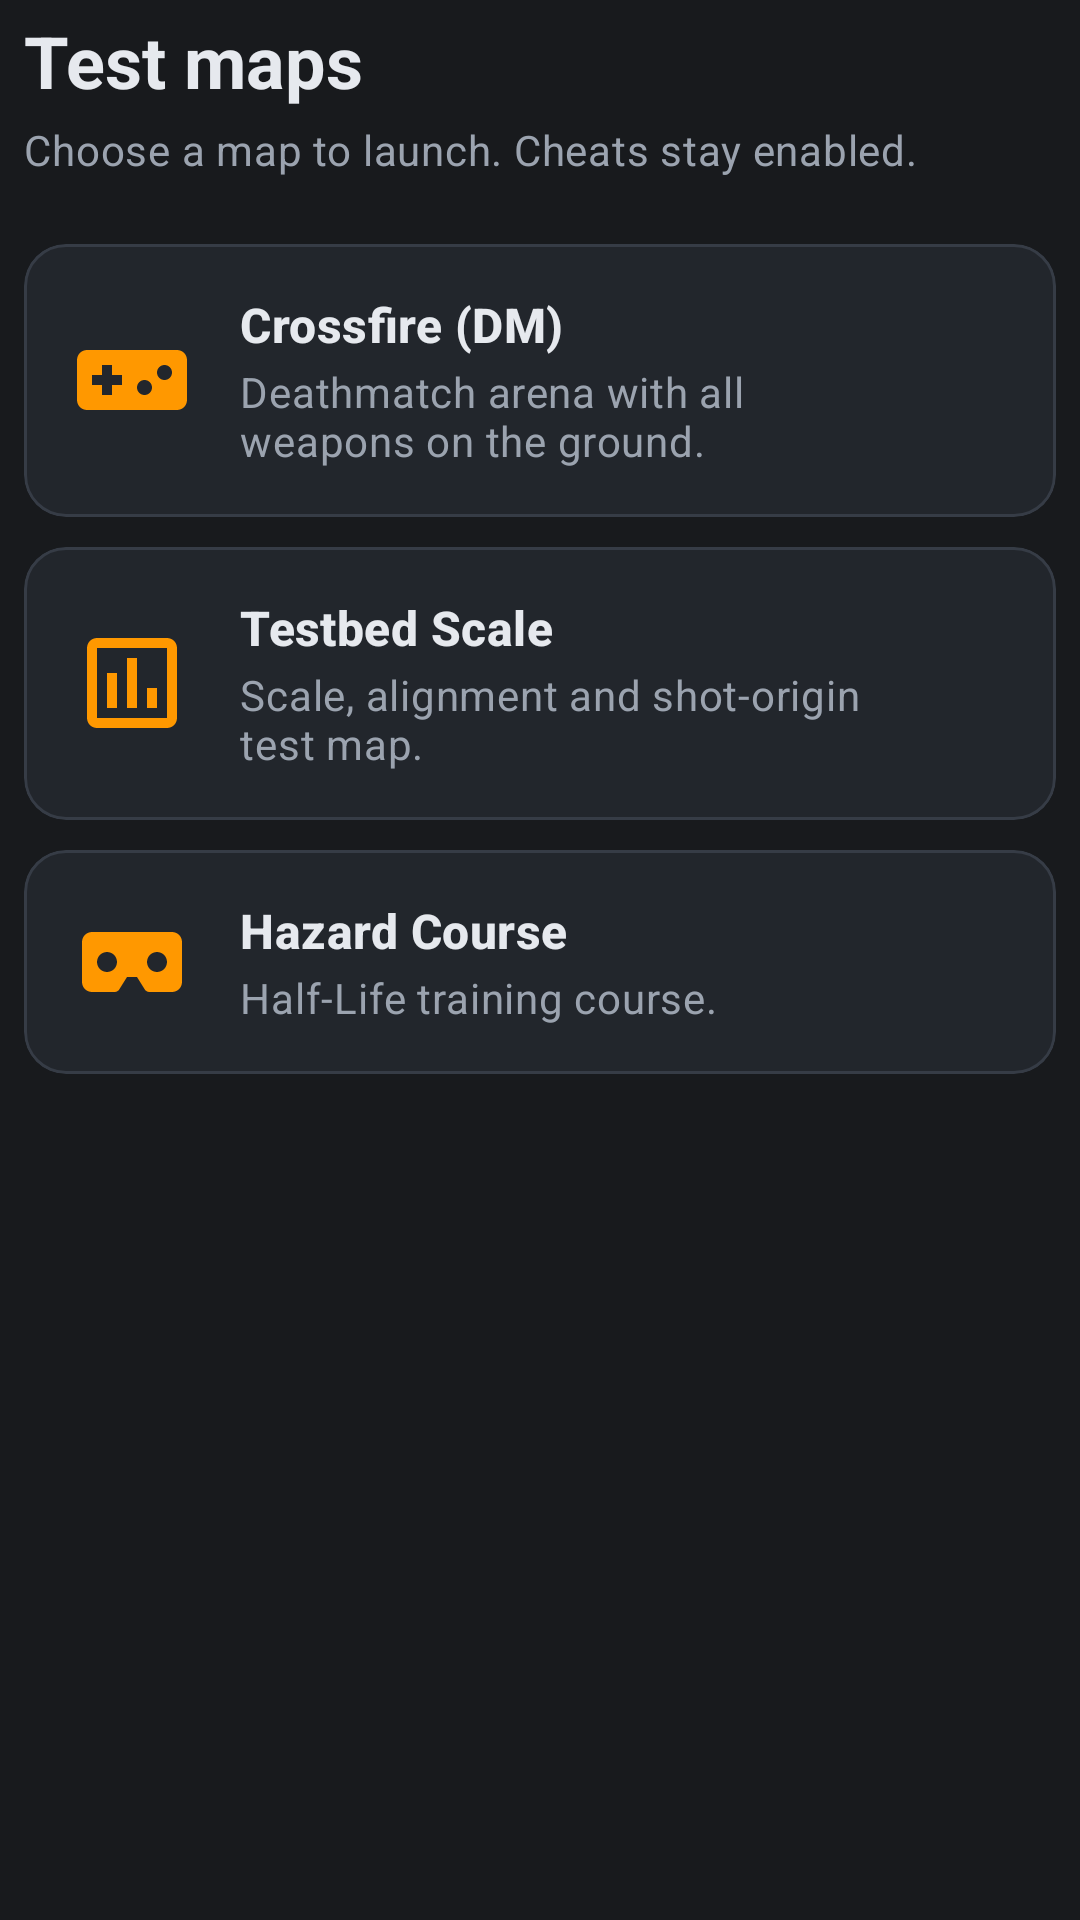

Here is an Android app screen rendered from its layout file. Give the layout XML and the strings, colors and styles it references.
<!-- AndroidManifest.xml: application theme Theme.App -->
<!-- res/layout/dialog_test_maps.xml -->
<?xml version="1.0" encoding="utf-8"?>
<LinearLayout xmlns:android="http://schemas.android.com/apk/res/android"
	xmlns:app="http://schemas.android.com/apk/res-auto"
	android:layout_width="match_parent"
	android:layout_height="wrap_content"
	android:orientation="vertical"
	android:paddingHorizontal="8dp"
	android:paddingTop="4dp"
	android:paddingBottom="8dp">

	<TextView
		android:layout_width="wrap_content"
		android:layout_height="wrap_content"
		android:text="@string/test_map_picker_title"
		android:textAppearance="@style/TextAppearance.Material3.HeadlineSmall"
		android:textColor="@color/horizon_text_primary"
		android:textStyle="bold" />

	<TextView
		android:layout_width="wrap_content"
		android:layout_height="wrap_content"
		android:layout_marginTop="4dp"
		android:layout_marginBottom="12dp"
		android:text="@string/test_map_picker_subtitle"
		android:textAppearance="@style/TextAppearance.Material3.BodyMedium"
		android:textColor="@color/horizon_text_secondary" />

	<com.google.android.material.card.MaterialCardView
		android:id="@+id/cardCrossfire"
		style="@style/Widget.Material3.CardView.Filled"
		android:layout_width="match_parent"
		android:layout_height="wrap_content"
		android:layout_marginTop="10dp"
		android:clickable="true"
		android:focusable="true"
		app:cardBackgroundColor="@color/horizon_surface"
		app:cardCornerRadius="14dp"
		app:strokeColor="@color/horizon_border"
		app:strokeWidth="1dp">

		<LinearLayout
			android:layout_width="match_parent"
			android:layout_height="wrap_content"
			android:gravity="center_vertical"
			android:orientation="horizontal"
			android:padding="16dp">

			<ImageView
				android:layout_width="40dp"
				android:layout_height="40dp"
				android:layout_marginEnd="16dp"
				android:contentDescription="@string/test_map_crossfire_title"
				android:src="@drawable/ic_games_24"
				app:tint="@color/horizon_primary" />

			<LinearLayout
				android:layout_width="0dp"
				android:layout_height="wrap_content"
				android:layout_weight="1"
				android:orientation="vertical">

				<TextView
					android:layout_width="wrap_content"
					android:layout_height="wrap_content"
					android:text="@string/test_map_crossfire_title"
					android:textAppearance="@style/TextAppearance.Material3.TitleMedium"
					android:textColor="@color/horizon_text_primary"
					android:textStyle="bold" />

				<TextView
					android:layout_width="wrap_content"
					android:layout_height="wrap_content"
					android:layout_marginTop="2dp"
					android:text="@string/test_map_crossfire_desc"
					android:textAppearance="@style/TextAppearance.Material3.BodyMedium"
					android:textColor="@color/horizon_text_secondary" />
			</LinearLayout>

			<ImageView
				android:layout_width="24dp"
				android:layout_height="24dp"
				android:layout_marginStart="8dp"
				android:contentDescription="@string/play_in_vr"
				android:src="@drawable/ic_baseline_play_arrow_24"
				app:tint="@color/horizon_primary" />
		</LinearLayout>
	</com.google.android.material.card.MaterialCardView>

	<com.google.android.material.card.MaterialCardView
		android:id="@+id/cardTestbed"
		style="@style/Widget.Material3.CardView.Filled"
		android:layout_width="match_parent"
		android:layout_height="wrap_content"
		android:layout_marginTop="10dp"
		android:clickable="true"
		android:focusable="true"
		app:cardBackgroundColor="@color/horizon_surface"
		app:cardCornerRadius="14dp"
		app:strokeColor="@color/horizon_border"
		app:strokeWidth="1dp">

		<LinearLayout
			android:layout_width="match_parent"
			android:layout_height="wrap_content"
			android:gravity="center_vertical"
			android:orientation="horizontal"
			android:padding="16dp">

			<ImageView
				android:layout_width="40dp"
				android:layout_height="40dp"
				android:layout_marginEnd="16dp"
				android:contentDescription="@string/test_map_testbed_title"
				android:src="@drawable/ic_diagnostics_24"
				app:tint="@color/horizon_primary" />

			<LinearLayout
				android:layout_width="0dp"
				android:layout_height="wrap_content"
				android:layout_weight="1"
				android:orientation="vertical">

				<TextView
					android:layout_width="wrap_content"
					android:layout_height="wrap_content"
					android:text="@string/test_map_testbed_title"
					android:textAppearance="@style/TextAppearance.Material3.TitleMedium"
					android:textColor="@color/horizon_text_primary"
					android:textStyle="bold" />

				<TextView
					android:layout_width="wrap_content"
					android:layout_height="wrap_content"
					android:layout_marginTop="2dp"
					android:text="@string/test_map_testbed_desc"
					android:textAppearance="@style/TextAppearance.Material3.BodyMedium"
					android:textColor="@color/horizon_text_secondary" />
			</LinearLayout>

			<ImageView
				android:layout_width="24dp"
				android:layout_height="24dp"
				android:layout_marginStart="8dp"
				android:contentDescription="@string/play_in_vr"
				android:src="@drawable/ic_baseline_play_arrow_24"
				app:tint="@color/horizon_primary" />
		</LinearLayout>
	</com.google.android.material.card.MaterialCardView>

	<com.google.android.material.card.MaterialCardView
		android:id="@+id/cardHazard"
		style="@style/Widget.Material3.CardView.Filled"
		android:layout_width="match_parent"
		android:layout_height="wrap_content"
		android:layout_marginTop="10dp"
		android:clickable="true"
		android:focusable="true"
		app:cardBackgroundColor="@color/horizon_surface"
		app:cardCornerRadius="14dp"
		app:strokeColor="@color/horizon_border"
		app:strokeWidth="1dp">

		<LinearLayout
			android:layout_width="match_parent"
			android:layout_height="wrap_content"
			android:gravity="center_vertical"
			android:orientation="horizontal"
			android:padding="16dp">

			<ImageView
				android:layout_width="40dp"
				android:layout_height="40dp"
				android:layout_marginEnd="16dp"
				android:contentDescription="@string/test_map_hazard_title"
				android:src="@drawable/ic_vr_headset_24"
				app:tint="@color/horizon_primary" />

			<LinearLayout
				android:layout_width="0dp"
				android:layout_height="wrap_content"
				android:layout_weight="1"
				android:orientation="vertical">

				<TextView
					android:layout_width="wrap_content"
					android:layout_height="wrap_content"
					android:text="@string/test_map_hazard_title"
					android:textAppearance="@style/TextAppearance.Material3.TitleMedium"
					android:textColor="@color/horizon_text_primary"
					android:textStyle="bold" />

				<TextView
					android:layout_width="wrap_content"
					android:layout_height="wrap_content"
					android:layout_marginTop="2dp"
					android:text="@string/test_map_hazard_desc"
					android:textAppearance="@style/TextAppearance.Material3.BodyMedium"
					android:textColor="@color/horizon_text_secondary" />
			</LinearLayout>

			<ImageView
				android:layout_width="24dp"
				android:layout_height="24dp"
				android:layout_marginStart="8dp"
				android:contentDescription="@string/play_in_vr"
				android:src="@drawable/ic_baseline_play_arrow_24"
				app:tint="@color/horizon_primary" />
		</LinearLayout>
	</com.google.android.material.card.MaterialCardView>
</LinearLayout>
<!-- resources referenced by this layout -->
<resources>
  <color name="horizon_border">#363C46</color>
  <color name="horizon_primary">#FF9800</color>
  <color name="horizon_surface">#22262C</color>
  <color name="horizon_text_primary">#E6E9EE</color>
  <color name="horizon_text_secondary">#9BA3AF</color>
  <!-- drawable ic_diagnostics_24 (drawable) -->
  <vector xmlns:android="http://schemas.android.com/apk/res/android"
      android:width="24dp"
      android:height="24dp"
      android:viewportWidth="24"
      android:viewportHeight="24">
    <path
        android:fillColor="@android:color/white"
        android:pathData="M19,3H5C3.9,3 3,3.9 3,5v14c0,1.1 0.9,2 2,2h14c1.1,0 2,-0.9 2,-2V5C21,3.9 20.1,3 19,3zM19,19H5V5h14V19zM7,10h2v7H7V10zM11,7h2v10h-2V7zM15,13h2v4h-2V13z"/>
  </vector>
  <!-- drawable ic_games_24 (drawable) -->
  <vector xmlns:android="http://schemas.android.com/apk/res/android"
      android:width="24dp"
      android:height="24dp"
      android:viewportWidth="24"
      android:viewportHeight="24">
    <path
        android:fillColor="@android:color/white"
        android:pathData="M21,6H3C1.9,6 1,6.9 1,8v8c0,1.1 0.9,2 2,2h18c1.1,0 2,-0.9 2,-2V8C23,6.9 22.1,6 21,6zM10,13H8v2H6v-2H4v-2h2V9h2v2h2V13zM14.5,15c-0.83,0 -1.5,-0.67 -1.5,-1.5s0.67,-1.5 1.5,-1.5s1.5,0.67 1.5,1.5S15.33,15 14.5,15zM18.5,12c-0.83,0 -1.5,-0.67 -1.5,-1.5S17.67,9 18.5,9s1.5,0.67 1.5,1.5S19.33,12 18.5,12z"/>
  </vector>
  <!-- drawable ic_vr_headset_24 (drawable) -->
  <vector xmlns:android="http://schemas.android.com/apk/res/android"
      android:width="24dp"
      android:height="24dp"
      android:viewportWidth="24"
      android:viewportHeight="24">
    <path
        android:fillColor="@android:color/white"
        android:pathData="M20,6H4C2.9,6 2,6.9 2,8v8c0,1.1 0.9,2 2,2h4.5c0.4,0 0.8,-0.2 1,-0.6L11,15h2l1.5,2.4c0.2,0.4 0.6,0.6 1,0.6H20c1.1,0 2,-0.9 2,-2V8C22,6.9 21.1,6 20,6zM7,14c-1.1,0 -2,-0.9 -2,-2s0.9,-2 2,-2s2,0.9 2,2S8.1,14 7,14zM17,14c-1.1,0 -2,-0.9 -2,-2s0.9,-2 2,-2s2,0.9 2,2S18.1,14 17,14z"/>
  </vector>
  <string name="play_in_vr">PLAY IN VR</string>
  <string name="test_map_crossfire_desc">Deathmatch arena with all weapons on the ground.</string>
  <string name="test_map_crossfire_title">Crossfire (DM)</string>
  <string name="test_map_hazard_desc">Half-Life training course.</string>
  <string name="test_map_hazard_title">Hazard Course</string>
  <string name="test_map_picker_subtitle">Choose a map to launch. Cheats stay enabled.</string>
  <string name="test_map_picker_title">Test maps</string>
  <string name="test_map_testbed_desc">Scale, alignment and shot-origin test map.</string>
  <string name="test_map_testbed_title">Testbed Scale</string>
  <style name="Theme.App" parent="Theme.Material3.Dark.NoActionBar">
  		<item name="colorPrimary">@color/horizon_primary</item>
  		<item name="colorPrimaryDark">@color/horizon_primary_dark</item>
  		<item name="colorSurface">@color/horizon_surface</item>
  		<item name="colorSurfaceVariant">@color/horizon_surface_variant</item>
  		<item name="android:colorBackground">@color/horizon_bg</item>
  		<item name="colorControlNormal">@color/horizon_primary</item>
  		<item name="colorOnPrimary">@color/horizon_bg</item>
  		<item name="colorOnSurface">@color/horizon_text_primary</item>
  	</style>
  <color name="horizon_primary_dark">#E65100</color>
  <color name="horizon_surface_variant">#2C3139</color>
  <color name="horizon_bg">#181A1D</color>
</resources>
